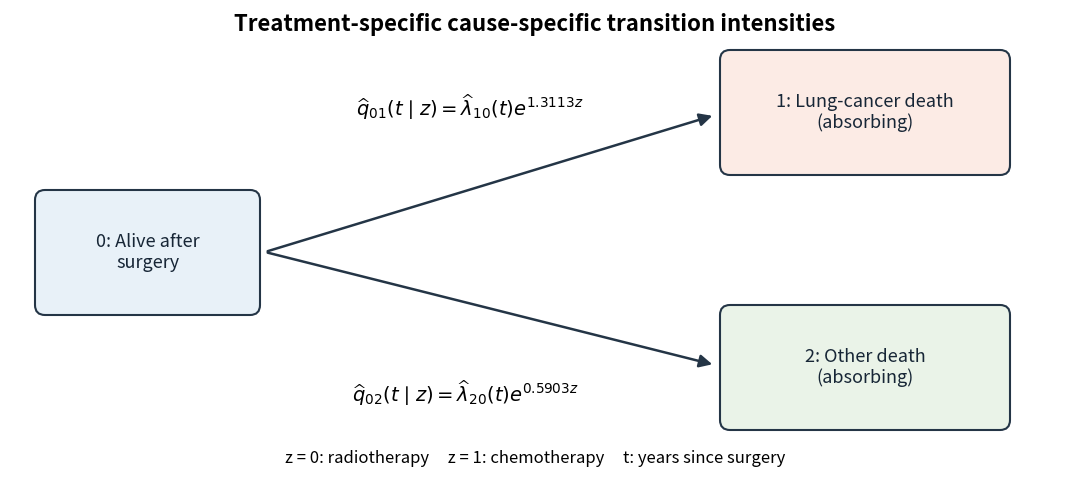

The script that saved this image:
"""Generate the original transition diagram in the caller's cwd.
Tested: Python 3.14.4, NumPy 2.3.5, Matplotlib 3.10.7 (system +dfsg1).
The caller supplies MPLCONFIGDIR; this script leaves it unchanged.
"""
import matplotlib
matplotlib.use('Agg')
import matplotlib.pyplot as plt
from matplotlib.patches import FancyBboxPatch, FancyArrowPatch
fig,ax=plt.subplots(figsize=(10.5,4.6001),dpi=100,facecolor='white')
ax.set(xlim=(0,10.5),ylim=(0,4.6));ax.axis('off')
def box(x,y,w,h,label,color):
 ax.add_patch(FancyBboxPatch((x,y),w,h,boxstyle='round,pad=0.10',facecolor=color,edgecolor='#243546',linewidth=1.5))
 ax.text(x+w/2,y+h/2,label,ha='center',va='center',fontsize=13,color='#172636')
box(.35,1.65,2.05,1.05,'0: Alive after\nsurgery','#e8f1f8')
box(7.20,3.05,2.70,1.05,'1: Lung-cancer death\n(absorbing)','#fcebe5')
box(7.20,.50,2.70,1.05,'2: Other death\n(absorbing)','#eaf3e8')
for end in [(7.05,3.55),(7.05,1.05)]:
 ax.add_patch(FancyArrowPatch((2.55,2.18),end,arrowstyle='-|>',mutation_scale=19,linewidth=1.8,color='#243546'))
ax.text(4.6,3.63,r'$\widehat q_{01}(t\mid z)=\widehat\lambda_{10}(t)e^{1.3113z}$',ha='center',va='center',fontsize=14)
ax.text(4.55,.77,r'$\widehat q_{02}(t\mid z)=\widehat\lambda_{20}(t)e^{0.5903z}$',ha='center',va='center',fontsize=14)
ax.text(5.25,4.46,'Treatment-specific cause-specific transition intensities',ha='center',va='center',fontsize=16,weight='bold')
ax.text(5.25,.12,'z = 0: radiotherapy     z = 1: chemotherapy     t: years since surgery',ha='center',va='center',fontsize=12)
fig.subplots_adjust(left=0,right=1,bottom=0,top=1)
fig.savefig('paper-37-competing-risks.png',dpi=100,facecolor='white',transparent=False)
plt.close(fig)
